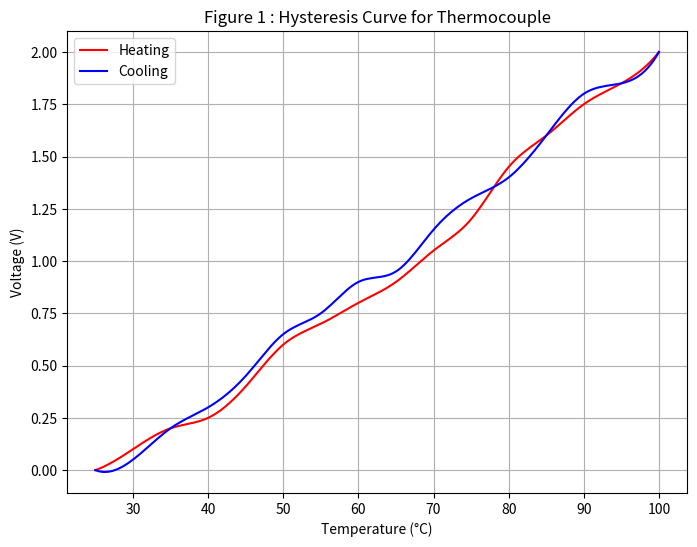

Here is the Python script that generated this plot:
import numpy as np
import matplotlib.pyplot as plt

# Data extracted from the image
temperature = [25, 30, 35, 40, 45, 50, 55, 60, 65, 70, 75, 80, 85, 90, 95, 100]
voltage_heating = [0, 0.1, 0.2, 0.25, 0.4, 0.6, 0.7, 0.8, 0.9, 1.05, 1.2, 1.45, 1.6, 1.75, 1.85, 2]
voltage_cooling = [0, 0.05, 0.2, 0.3, 0.45, 0.65, 0.75, 0.9, 0.95, 1.15, 1.3, 1.4, 1.6, 1.8, 1.85, 2]
from scipy.interpolate import make_interp_spline

# Generate smooth curves
temp_smooth = np.linspace(min(temperature), max(temperature), 200)

# Interpolation for smooth curve
heating_smooth = make_interp_spline(temperature, voltage_heating, k=3)(temp_smooth)
cooling_smooth = make_interp_spline(temperature, voltage_cooling, k=3)(temp_smooth)

# Plot smooth hysteresis curve
plt.figure(figsize=(8, 6))
plt.plot(temp_smooth, heating_smooth, 'r-', label="Heating")  # Smooth red curve for heating
plt.plot(temp_smooth, cooling_smooth, 'b-', label="Cooling")  # Smooth blue curve for cooling

# Labels and title
plt.xlabel("Temperature (°C)")
plt.ylabel("Voltage (V)")
plt.title("Figure 1 : Hysteresis Curve for Thermocouple")
plt.legend()
plt.grid(True)

# Show plot
plt.show()
